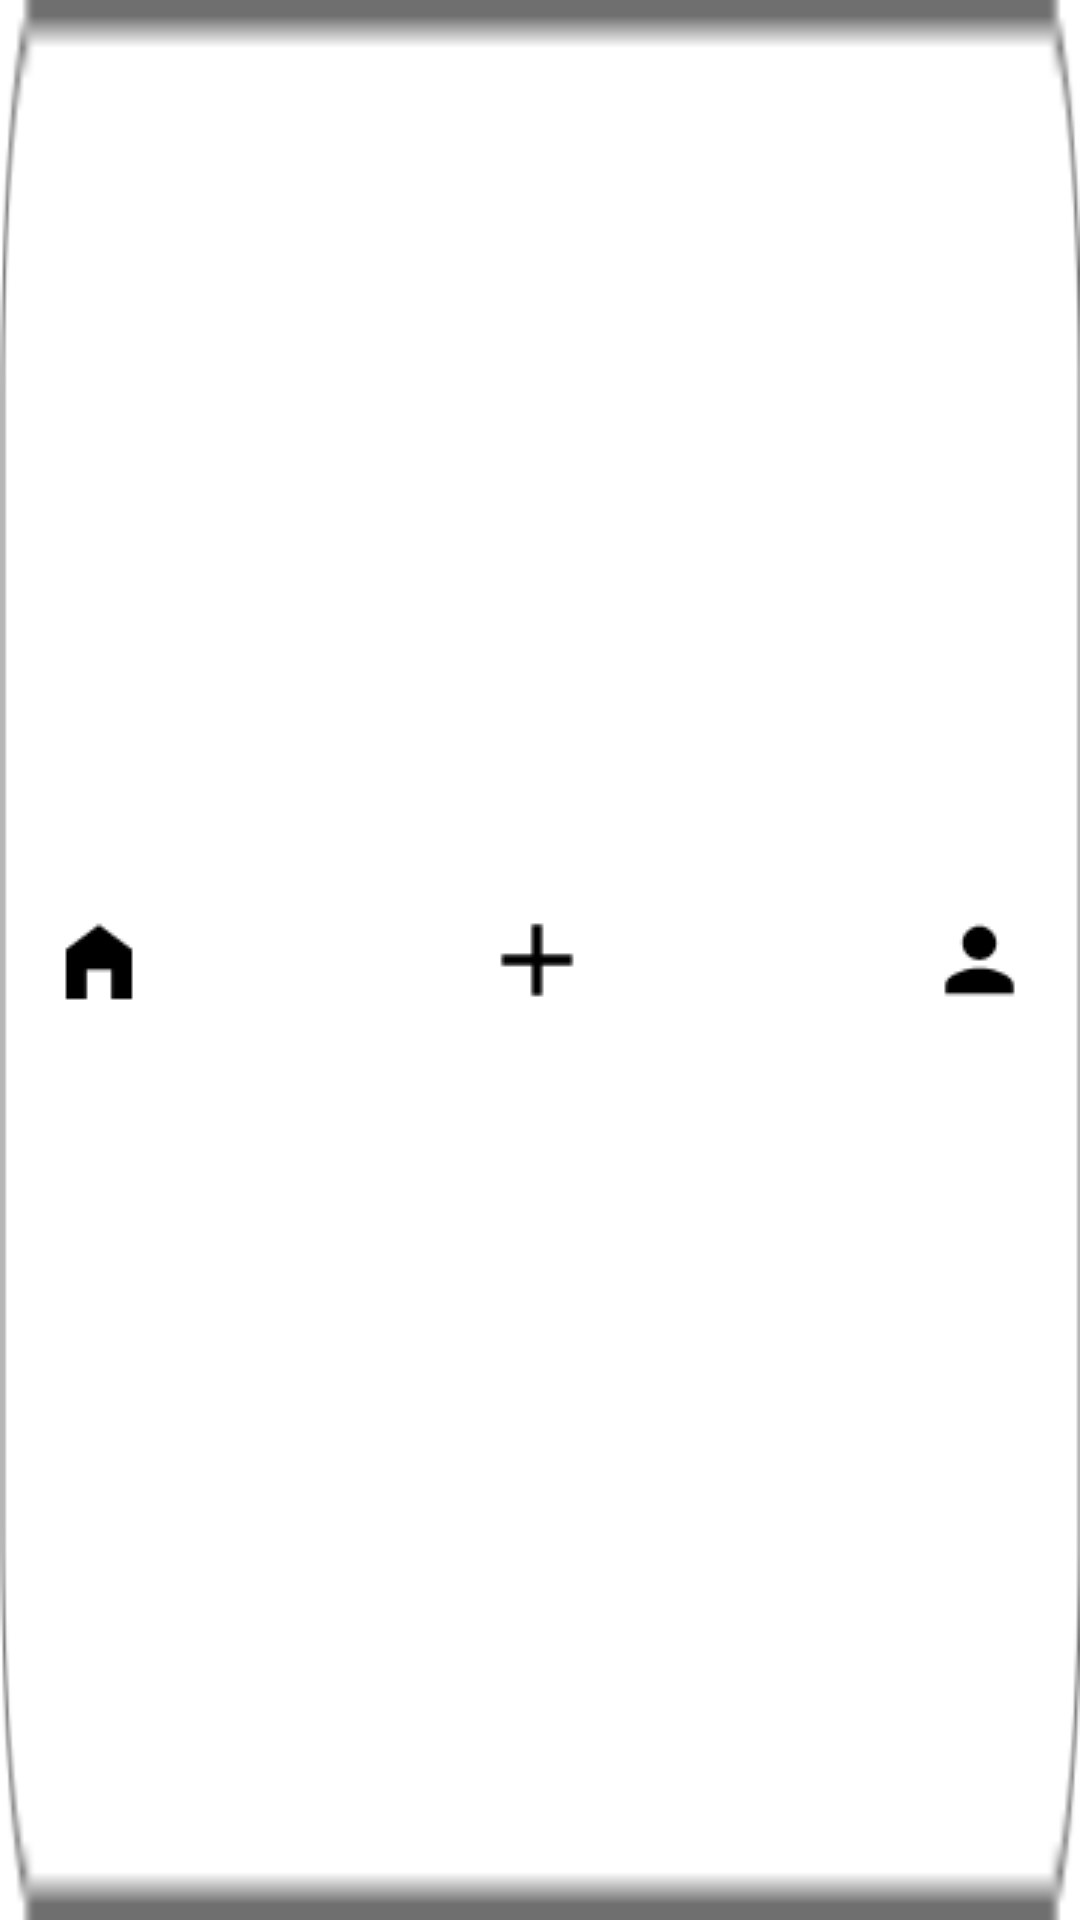

Android layout source for this screen:
<!-- AndroidManifest.xml: application theme Theme.TripMaster -->
<!-- res/layout/fragment_menu.xml -->
<?xml version="1.0" encoding="utf-8"?>
<androidx.constraintlayout.widget.ConstraintLayout xmlns:android="http://schemas.android.com/apk/res/android"
    xmlns:app="http://schemas.android.com/apk/res-auto"
    android:layout_width="match_parent"
    android:layout_height="60dp"
    android:background="@drawable/navbar">

    <ImageView
        android:id="@+id/home_icon"
        android:background="?attr/selectableItemBackground"
        android:layout_width="wrap_content"
        android:layout_height="wrap_content"
        android:contentDescription="@string/home"
        android:src="@drawable/ic_home"
        app:layout_constraintStart_toStartOf="parent"
        app:layout_constraintTop_toTopOf="parent"
        app:layout_constraintBottom_toBottomOf="parent"
        android:layout_margin="16dp"/>

    <ImageView
        android:id="@+id/add_icon"
        android:background="?attr/selectableItemBackground"
        android:layout_width="wrap_content"
        android:layout_height="wrap_content"
        android:contentDescription="@string/add"
        android:src="@drawable/ic_add"
        app:layout_constraintTop_toTopOf="parent"
        app:layout_constraintBottom_toBottomOf="parent"
        app:layout_constraintStart_toEndOf="@+id/home_icon"
        app:layout_constraintEnd_toStartOf="@+id/profile_icon" />

    <ImageView
        android:id="@+id/profile_icon"
        android:background="?attr/selectableItemBackground"
        android:layout_width="wrap_content"
        android:layout_height="wrap_content"
        android:contentDescription="@string/profile"
        android:src="@drawable/ic_profile"
        app:layout_constraintEnd_toEndOf="parent"
        app:layout_constraintTop_toTopOf="parent"
        app:layout_constraintBottom_toBottomOf="parent"
        android:layout_margin="16dp"/>
</androidx.constraintlayout.widget.ConstraintLayout>
<!-- resources referenced by this layout -->
<resources>
  <!-- drawable ic_add: png bitmap (drawable, 256 bytes) -->
  <!-- drawable ic_home: png bitmap (drawable, 310 bytes) -->
  <!-- drawable ic_profile: png bitmap (drawable, 533 bytes) -->
  <!-- drawable navbar: png bitmap (drawable, 1401 bytes) -->
  <string name="add">add</string>
  <string name="home">home</string>
  <string name="profile">profile</string>
</resources>
